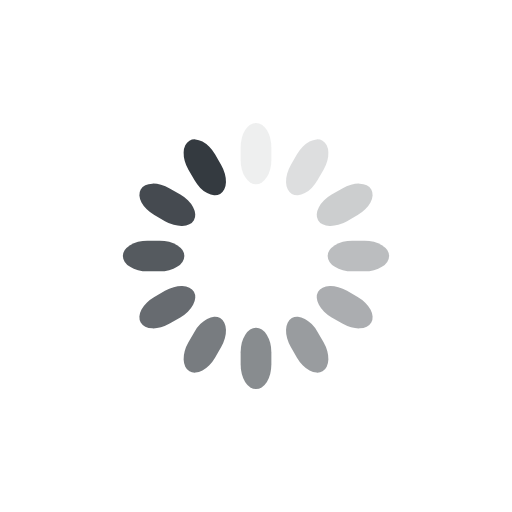
t = 0.00 s
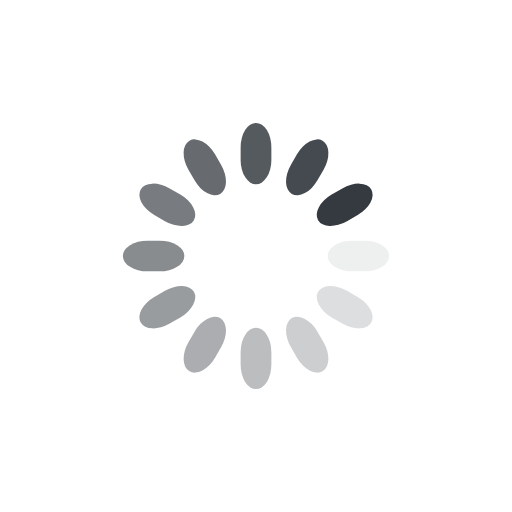
t = 0.13 s
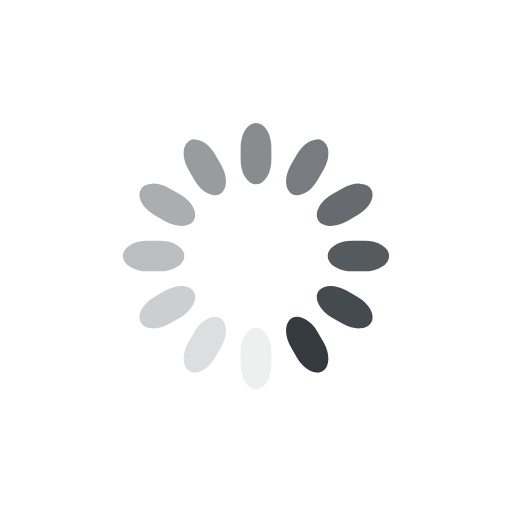
t = 0.25 s
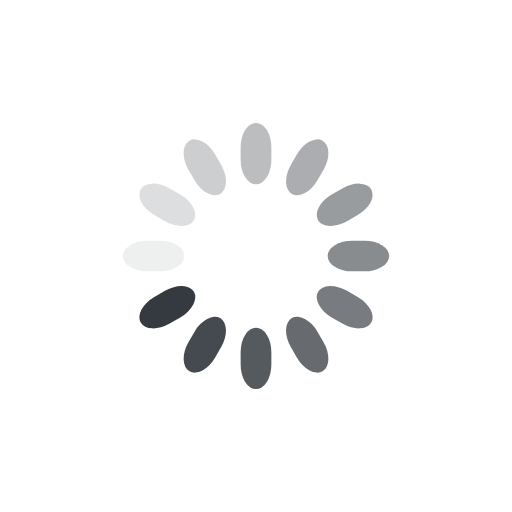
t = 0.38 s

The animated SVG that drew these frames (rendered in a browser with its animation timeline set to each time). Animation: 12 SMIL elements (animate=12); one cycle of 0.50 s, repeats indefinitely.

<svg class="lds-spinner" width="200px"  height="200px"  xmlns="http://www.w3.org/2000/svg" xmlns:xlink="http://www.w3.org/1999/xlink" viewBox="0 0 100 100" preserveAspectRatio="xMidYMid" style="background: none;"><g transform="rotate(0 50 50)">
  <rect x="47" y="24" rx="9.4" ry="4.8" width="6" height="12" fill="#343a40">
    <animate attributeName="opacity" values="1;0" keyTimes="0;1" dur="0.5s" begin="-0.4583333333333333s" repeatCount="indefinite"></animate>
  </rect>
</g><g transform="rotate(30 50 50)">
  <rect x="47" y="24" rx="9.4" ry="4.8" width="6" height="12" fill="#343a40">
    <animate attributeName="opacity" values="1;0" keyTimes="0;1" dur="0.5s" begin="-0.4166666666666667s" repeatCount="indefinite"></animate>
  </rect>
</g><g transform="rotate(60 50 50)">
  <rect x="47" y="24" rx="9.4" ry="4.8" width="6" height="12" fill="#343a40">
    <animate attributeName="opacity" values="1;0" keyTimes="0;1" dur="0.5s" begin="-0.375s" repeatCount="indefinite"></animate>
  </rect>
</g><g transform="rotate(90 50 50)">
  <rect x="47" y="24" rx="9.4" ry="4.8" width="6" height="12" fill="#343a40">
    <animate attributeName="opacity" values="1;0" keyTimes="0;1" dur="0.5s" begin="-0.3333333333333333s" repeatCount="indefinite"></animate>
  </rect>
</g><g transform="rotate(120 50 50)">
  <rect x="47" y="24" rx="9.4" ry="4.8" width="6" height="12" fill="#343a40">
    <animate attributeName="opacity" values="1;0" keyTimes="0;1" dur="0.5s" begin="-0.2916666666666667s" repeatCount="indefinite"></animate>
  </rect>
</g><g transform="rotate(150 50 50)">
  <rect x="47" y="24" rx="9.4" ry="4.8" width="6" height="12" fill="#343a40">
    <animate attributeName="opacity" values="1;0" keyTimes="0;1" dur="0.5s" begin="-0.25s" repeatCount="indefinite"></animate>
  </rect>
</g><g transform="rotate(180 50 50)">
  <rect x="47" y="24" rx="9.4" ry="4.8" width="6" height="12" fill="#343a40">
    <animate attributeName="opacity" values="1;0" keyTimes="0;1" dur="0.5s" begin="-0.20833333333333334s" repeatCount="indefinite"></animate>
  </rect>
</g><g transform="rotate(210 50 50)">
  <rect x="47" y="24" rx="9.4" ry="4.8" width="6" height="12" fill="#343a40">
    <animate attributeName="opacity" values="1;0" keyTimes="0;1" dur="0.5s" begin="-0.16666666666666666s" repeatCount="indefinite"></animate>
  </rect>
</g><g transform="rotate(240 50 50)">
  <rect x="47" y="24" rx="9.4" ry="4.8" width="6" height="12" fill="#343a40">
    <animate attributeName="opacity" values="1;0" keyTimes="0;1" dur="0.5s" begin="-0.125s" repeatCount="indefinite"></animate>
  </rect>
</g><g transform="rotate(270 50 50)">
  <rect x="47" y="24" rx="9.4" ry="4.8" width="6" height="12" fill="#343a40">
    <animate attributeName="opacity" values="1;0" keyTimes="0;1" dur="0.5s" begin="-0.08333333333333333s" repeatCount="indefinite"></animate>
  </rect>
</g><g transform="rotate(300 50 50)">
  <rect x="47" y="24" rx="9.4" ry="4.8" width="6" height="12" fill="#343a40">
    <animate attributeName="opacity" values="1;0" keyTimes="0;1" dur="0.5s" begin="-0.041666666666666664s" repeatCount="indefinite"></animate>
  </rect>
</g><g transform="rotate(330 50 50)">
  <rect x="47" y="24" rx="9.4" ry="4.8" width="6" height="12" fill="#343a40">
    <animate attributeName="opacity" values="1;0" keyTimes="0;1" dur="0.5s" begin="0s" repeatCount="indefinite"></animate>
  </rect>
</g></svg>